Run: headless pygame with SDL's dummy video driver; simulated clock (each Clock.tick advances the game by its frame time, no real sleeping); random seed 0; keys injected as events and as key.get_pressed() state; no mouse input.
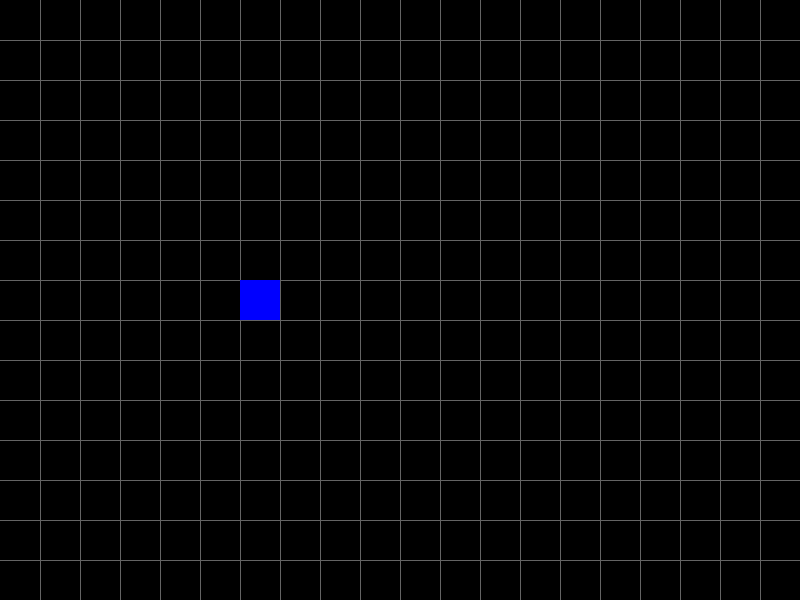
Frame 1 of 4 · flips 1–60 · no input
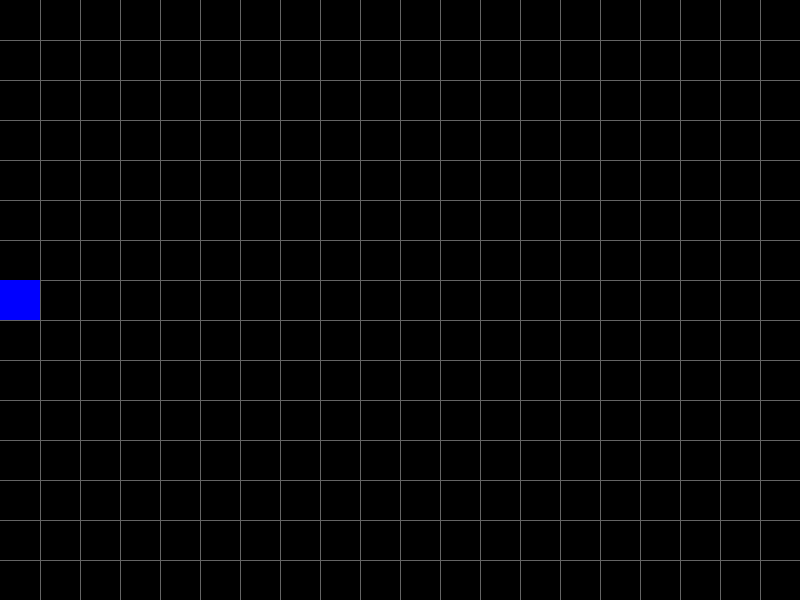
Frame 2 of 4 · flips 61–180 · tapped SPACE, RETURN · held RIGHT (→), D
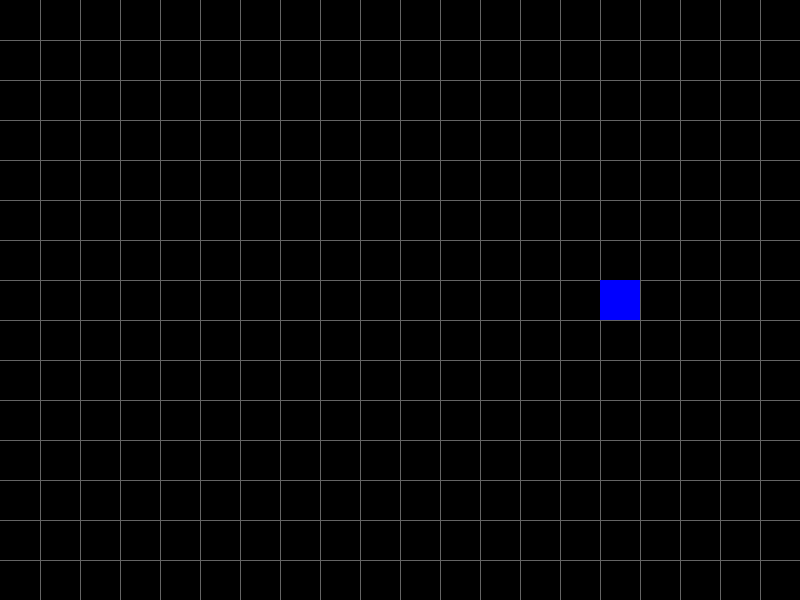
Frame 3 of 4 · flips 181–300 · held DOWN (↓), S
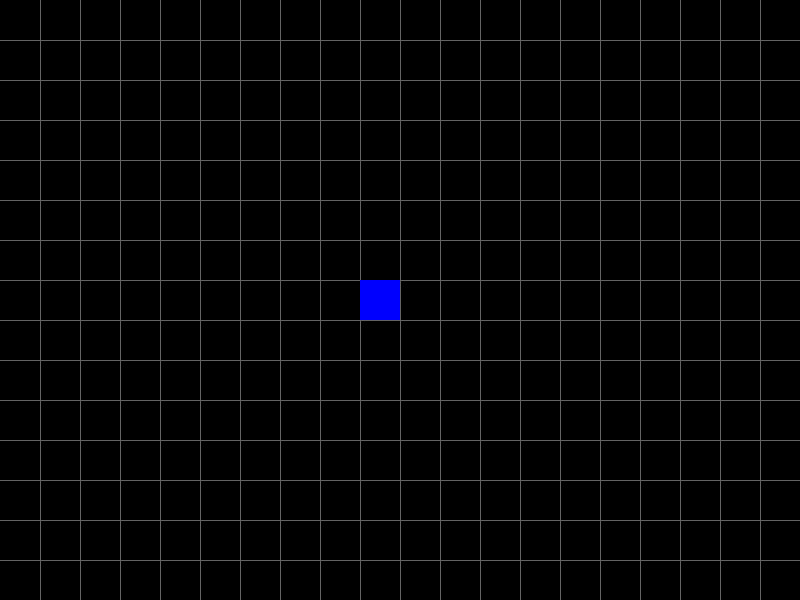
Frame 4 of 4 · flips 301–420 · held LEFT (←), A, UP (↑), W

The pygame program that drew these frames:

import pygame

w = 800
h = 600
rows = 20
dis = w // rows
pygame.init()
sn_running = True
screen = pygame.display.set_mode((800, 600))
all_sprites = pygame.sprite.Group()
clock = pygame.time.Clock()
fps = 5


# head_surf = pygame.Surface((50, 50))
# head_rect = head_surf.get_rect(midbottom=(400, 300))
# head_surf.fill((0, 0, 255))
# screen.blit(head_surf, head_rect)
# while sn_running:
#     pygame.display.update()
#     for event in pygame.event.get():
#         if event.type == pygame.QUIT:
#             exit()
###
class Cube:
    def __init__(self):
        dis = w // rows
        self.head_surf = pygame.Surface((dis, dis))
        self.head_surf.fill((0, 0, 255))
        self.head_rect = self.head_surf.get_rect(topleft=(w / 2, (h / 2)-dis/2))
        self.pos = [self.head_rect.left, self.head_rect.top]
        self.vx = dis
        self.vy = 0

    # def blit_screen(self):
    #     self.game.window.blit(self.game.display, (0, 0))

    def move(self):
        self.pos = [self.pos[0] + self.vx, self.pos[1] + self.vy]
        self.head_rect = self.head_surf.get_rect(topleft=self.pos)
        if self.head_rect.left >= 800:
            self.pos = [-dis, self.pos[1] + self.vy]
        screen.blit(self.head_surf, self.head_rect)

def draw_grid(w, rows, surface):
    size_btwn = w // rows

    x = 0
    y = 0
    for l in range(rows):
        x = x + size_btwn
        y = y + size_btwn

        pygame.draw.line(surface, (100, 100, 100), (x, 0), (x, w))
        pygame.draw.line(surface, (100, 100, 100), (0, y), (w, y))

c = Cube()

while sn_running:
    pygame.display.update()
    clock.tick(fps)
    screen.fill((0, 0, 0))
    draw_grid(w, rows, screen)
    c.move()
    for event in pygame.event.get():
        if event.type == pygame.QUIT:
            exit()
